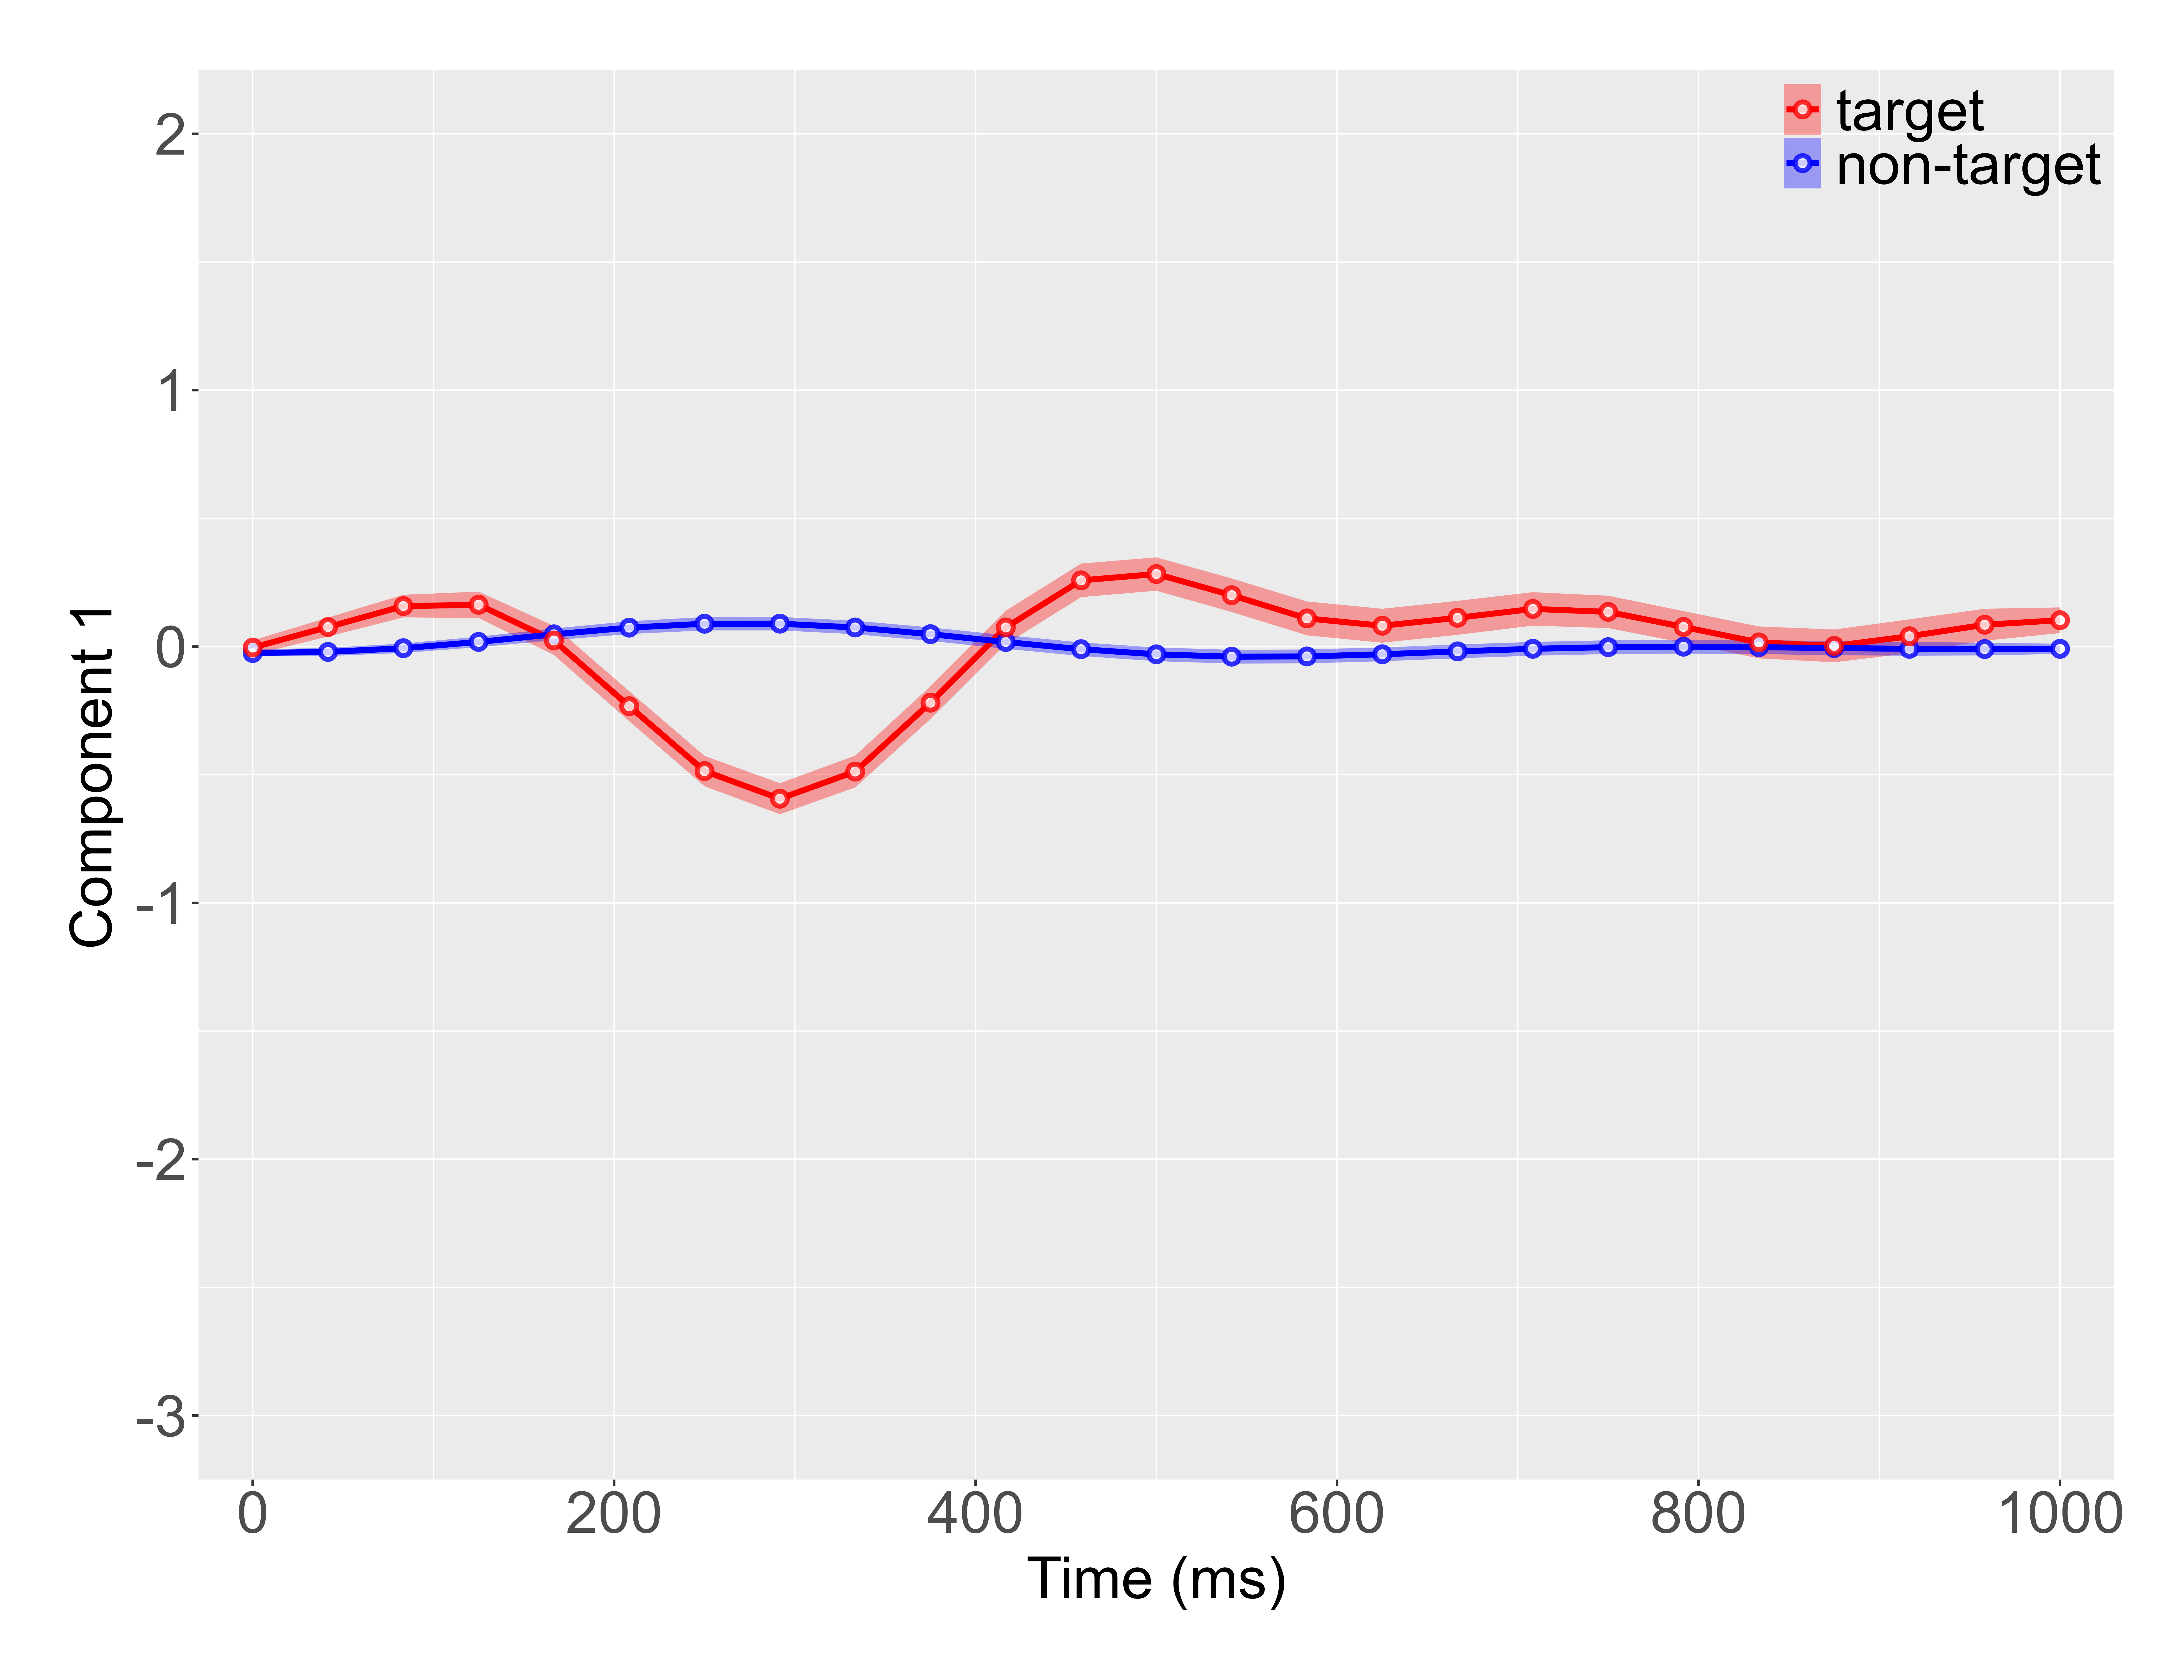

Data behind this chart, as committed beside it:
Time, Beta_0_mean, Beta_0_min, Beta_0_max, Beta_1_mean, Beta_1_min, Beta_1_max, Channel
0.0, -0.02551, -0.03857, -0.01246, -0.004151, -0.03257, 0.02427, Channel 1
41.67, -0.02111, -0.03715, -0.005079, 0.07588, 0.03907, 0.1127, Channel 1
83.33, -0.006638, -0.02501, 0.01174, 0.1576, 0.1135, 0.2018, Channel 1
125.0, 0.01791, -0.002534, 0.03835, 0.1627, 0.1113, 0.2141, Channel 1
166.7, 0.04746, 0.0247, 0.07022, 0.0235, -0.03321, 0.0802, Channel 1
208.3, 0.07361, 0.04871, 0.09851, -0.233, -0.2915, -0.1744, Channel 1
250.0, 0.08889, 0.06281, 0.115, -0.4859, -0.5452, -0.4267, Channel 1
291.7, 0.08909, 0.06279, 0.1154, -0.5939, -0.6544, -0.5334, Channel 1
333.3, 0.07419, 0.04794, 0.1004, -0.4878, -0.5499, -0.4258, Channel 1
375.0, 0.04815, 0.0218, 0.07451, -0.2191, -0.283, -0.1553, Channel 1
416.7, 0.01755, -0.008939, 0.04404, 0.07427, 0.008918, 0.1396, Channel 1
458.3, -0.01052, -0.03702, 0.01598, 0.2581, 0.1926, 0.3235, Channel 1
500.0, -0.0305, -0.05709, -0.003917, 0.2827, 0.2176, 0.3478, Channel 1
541.7, -0.03971, -0.06658, -0.01283, 0.2, 0.1345, 0.2656, Channel 1
583.3, -0.03865, -0.06574, -0.01155, 0.1096, 0.04359, 0.1756, Channel 1
625.0, -0.03037, -0.05737, -0.003358, 0.08105, 0.01491, 0.1472, Channel 1
666.7, -0.01913, -0.04595, 0.007692, 0.1119, 0.04559, 0.1781, Channel 1
708.3, -0.008971, -0.03581, 0.01786, 0.1467, 0.08139, 0.2119, Channel 1
750.0, -0.002563, -0.0295, 0.02438, 0.135, 0.07193, 0.1981, Channel 1
791.7, -0.0007248, -0.02769, 0.02624, 0.07626, 0.01445, 0.1381, Channel 1
833.3, -0.002574, -0.02973, 0.02459, 0.01605, -0.04616, 0.07826, Channel 1
875.0, -0.006097, -0.0337, 0.02151, 0.002407, -0.06152, 0.06634, Channel 1
916.7, -0.009026, -0.03616, 0.01811, 0.03989, -0.02612, 0.1059, Channel 1
958.3, -0.01004, -0.03457, 0.01449, 0.08488, 0.02254, 0.1472, Channel 1
1000, -0.009143, -0.02912, 0.01084, 0.1026, 0.05255, 0.1526, Channel 1
